Run: headless pygame with SDL's dummy video driver; simulated clock (each Clock.tick advances the game by its frame time, no real sleeping); random seed 0; keys injected as events and as key.get_pressed() state; mouse plan: one left click at the window centre at the start of phase 2, then a move to the lower-right quarter at the start of phase 3.
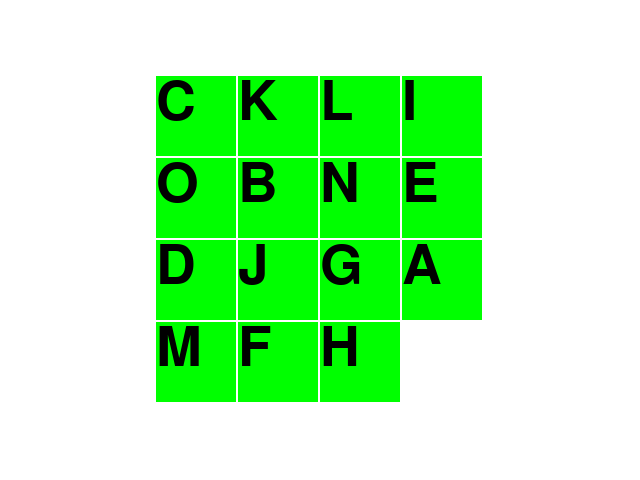
Frame 1 of 4 · flips 1–60 · no input
Frame 2 of 4 · flips 61–180 · clicked the window centre · tapped SPACE, RETURN · held RIGHT (→), D · screen unchanged from frame 1, image omitted
Frame 3 of 4 · flips 181–300 · moved the mouse to the lower-right quarter · held DOWN (↓), S · screen unchanged from frame 2, image omitted
Frame 4 of 4 · flips 301–420 · held LEFT (←), A, UP (↑), W · screen unchanged from frame 3, image omitted

The pygame program that drew these frames:

# Slide Puzzle Game

import pygame, sys, random
from pygame.locals import *

BOARDWIDTH = 4
BOARDHEIGHT = 4
TILE_SIZE = 80
TILE_SPACE = 2
START_POS = (156,76)

WINDOWWIDTH = 640
WINDOWHEIGHT = 480
FPS = 30

# color set up
BLACK = (0,0,0)
WHITE = (255,255,255)
GREEN = (0,255,0)

# create a tile_rects list to store all the tile Rect objects
# the top-left corner coordinates of the top-left tile is (156,76)
# each square tile has a width of 80 and a space of 2 pixels between each of them
# there will be a random empty tile
# each tile should have a letter attached to it (A-O)
def get_tile_rects(start_pos):
    tile_rects = []
    empty_tile = (random.randint(0,3), random.randint(0,3))
    random_letters = [chr(i) for i in range(65,65+15)]
    random.shuffle(random_letters)
    n = 0
    for i in range(4):
        tile_rects.append([])
        for j in range(4):
            rect = pygame.Rect(
                        (start_pos[0]+i*(TILE_SIZE+TILE_SPACE),
                         start_pos[1]+j*(TILE_SIZE+TILE_SPACE),
                         TILE_SIZE,TILE_SIZE))
            if (i,j) == empty_tile: # if empty tile, attach a empty string
                tile_rects[i].append([rect,''])
                continue
            else:
                tile_rects[i].append([rect,random_letters[n]])
            n += 1
    return tile_rects, empty_tile
                

def draw_tiles(tile_rects, empty_tile):
    global text_font, screen
    for i in range(4):
        for j in range(4):
            if (i,j) == empty_tile:
                pygame.draw.rect(screen, WHITE, tile_rects[i][j][0])
            else:
                pygame.draw.rect(screen, GREEN, tile_rects[i][j][0])
                # draw letters on each tile
                txt_suf = text_font.render(tile_rects[i][j][1], True, BLACK)
                screen.blit(txt_suf, tile_rects[i][j][0])

def get_clicked_rect(x,y, tile_rects, empty_tile):
    for i in range(4):
        for j in range(4):
            if tile_rects[i][j][0].collidepoint(x,y) and (i,j) != empty_tile:
                return (tile_rects[i][j][0], (i,j))
    return (None, None)

def is_valid_pos(pos):
    return 0 <= pos[0] <=3 and 0 <= pos[1] <= 3

def check_move(tile_rects, pos):

    return tile_rects[pos[0]][pos[1]][1] ==''

def slide_to_pos(rect, pos, slide_dir, tile_rects):
    global empty_tile
    tile_rects[pos[0]][pos[1]][1], tile_rects[empty_tile[0]][empty_tile[1]][1] = \
                                tile_rects[empty_tile[0]][empty_tile[1]][1], tile_rects[pos[0]][pos[1]][1]
    
    empty_tile = pos

def win_check():
    global win_rects, tile_rects
    for i in range(4):
        for j in range(4):
            if tile_rects[j][i][1] != win_rects[i][j]:
                return False
    return True

pygame.init()
# create main game window
screen = pygame.display.set_mode((WINDOWWIDTH, WINDOWHEIGHT))
pygame.display.set_caption('Slide Puzzle')

# change the background color to white
screen.fill(WHITE)

# create a Clock object
game_clock = pygame.time.Clock()

# create a text_font Font object to render text
text_font = pygame.font.SysFont('arial', 80)

tile_rects, empty_tile = get_tile_rects(START_POS)
draw_tiles(tile_rects, empty_tile)

# the direction that tile slide to, it could N(North), S(South), E(East), W(West)
slide_dir = ''

# solved rects
win_rects = [[chr(j) for j in range(65+i*4,65+i*4+4)] for i in range(4)]
win_rects[-1][-1] = ''


# main game loop
while True:
    for event in pygame.event.get():
        if event.type == QUIT:
            pygame.quit()
            sys.exit()

        elif event.type == MOUSEBUTTONUP:

            # get the click point coordinates x, y
            x,y = event.pos[0], event.pos[1]
            # collide detection
            (rect, pos) = get_clicked_rect(x,y,tile_rects, empty_tile)
            #print(rect, pos)
            if pos: # if we clicked on the tile, we check its west, east, north, south tiles
                west_pos = pos[0]-1, pos[1]
                east_pos = pos[0]+1, pos[1]
                north_pos = pos[0], pos[1]-1
                south_pos = pos[0], pos[1]+1
                if is_valid_pos(west_pos) and check_move(tile_rects,west_pos):
                    slide_dir = 'W'
                elif is_valid_pos(east_pos) and check_move(tile_rects,east_pos):
                    slide_dir = 'E'
                elif is_valid_pos(north_pos) and check_move(tile_rects,north_pos):
                    slide_dir = 'N'
                elif is_valid_pos(south_pos) and check_move(tile_rects,south_pos):
                    slide_dir = 'S'

                
    if slide_dir:
        slide_to_pos(rect,pos,slide_dir, tile_rects)
        slide_dir = ''

    draw_tiles(tile_rects, empty_tile)
            
    pygame.display.update()

    if win_check():
        break
    game_clock.tick(FPS)
